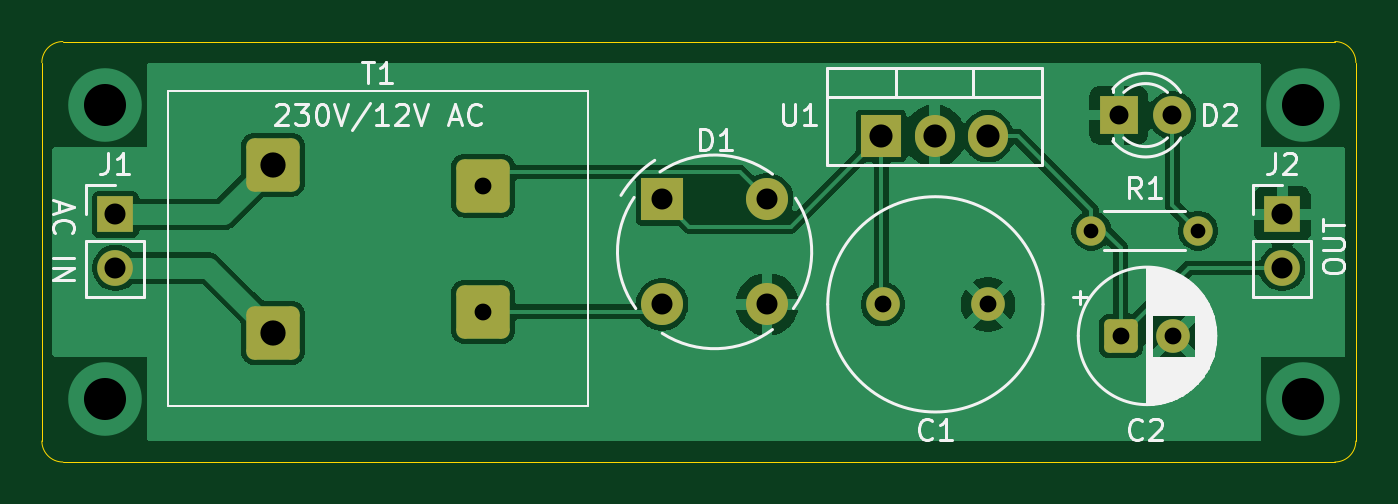
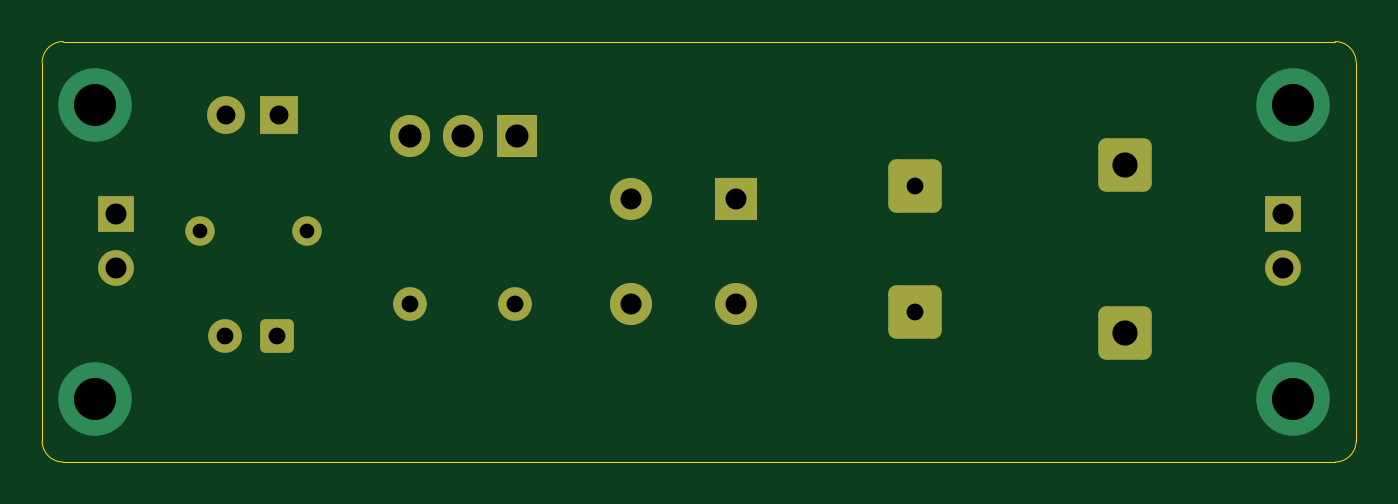
Circuit board: 11 layer files. Board 62.5 x 20.0 mm.
- bottom_copper: Project 3-B_Cu.gbr (3583 bytes)
- bottom_mask: Project 3-B_Mask.gbr (2269 bytes)
- paste: Project 3-B_Paste.gbr (452 bytes)
- bottom_silk: Project 3-B_Silkscreen.gbr (453 bytes)
- outline: Project 3-Edge_Cuts.gbr (1042 bytes)
- top_copper: Project 3-F_Cu.gbr (42775 bytes)
- top_mask: Project 3-F_Mask.gbr (2269 bytes)
- paste: Project 3-F_Paste.gbr (452 bytes)
- top_silk: Project 3-F_Silkscreen.gbr (23987 bytes)
- drill: Project 3-NPTH-drl.gbr (461 bytes)
- drill: Project 3-PTH-drl.gbr (1708 bytes)

=== bottom_copper: Project 3-B_Cu.gbr ===
%TF.GenerationSoftware,KiCad,Pcbnew,9.0.4*%
%TF.CreationDate,2025-10-03T00:17:37+05:30*%
%TF.ProjectId,Project 3,50726f6a-6563-4742-9033-2e6b69636164,rev?*%
%TF.SameCoordinates,Original*%
%TF.FileFunction,Copper,L2,Bot*%
%TF.FilePolarity,Positive*%
%FSLAX46Y46*%
G04 Gerber Fmt 4.6, Leading zero omitted, Abs format (unit mm)*
G04 Created by KiCad (PCBNEW 9.0.4) date 2025-10-03 00:17:37*
%MOMM*%
%LPD*%
G01*
G04 APERTURE LIST*
G04 Aperture macros list*
%AMRoundRect*
0 Rectangle with rounded corners*
0 $1 Rounding radius*
0 $2 $3 $4 $5 $6 $7 $8 $9 X,Y pos of 4 corners*
0 Add a 4 corners polygon primitive as box body*
4,1,4,$2,$3,$4,$5,$6,$7,$8,$9,$2,$3,0*
0 Add four circle primitives for the rounded corners*
1,1,$1+$1,$2,$3*
1,1,$1+$1,$4,$5*
1,1,$1+$1,$6,$7*
1,1,$1+$1,$8,$9*
0 Add four rect primitives between the rounded corners*
20,1,$1+$1,$2,$3,$4,$5,0*
20,1,$1+$1,$4,$5,$6,$7,0*
20,1,$1+$1,$6,$7,$8,$9,0*
20,1,$1+$1,$8,$9,$2,$3,0*%
G04 Aperture macros list end*
%TA.AperFunction,ComponentPad*%
%ADD10C,1.800000*%
%TD*%
%TA.AperFunction,ComponentPad*%
%ADD11R,1.800000X1.800000*%
%TD*%
%TA.AperFunction,ComponentPad*%
%ADD12C,1.700000*%
%TD*%
%TA.AperFunction,ComponentPad*%
%ADD13R,1.700000X1.700000*%
%TD*%
%TA.AperFunction,ComponentPad*%
%ADD14C,1.600000*%
%TD*%
%TA.AperFunction,ComponentPad*%
%ADD15O,1.905000X2.000000*%
%TD*%
%TA.AperFunction,ComponentPad*%
%ADD16R,1.905000X2.000000*%
%TD*%
%TA.AperFunction,ComponentPad*%
%ADD17O,2.000000X2.000000*%
%TD*%
%TA.AperFunction,ComponentPad*%
%ADD18R,2.000000X2.000000*%
%TD*%
%TA.AperFunction,ComponentPad*%
%ADD19C,1.400000*%
%TD*%
%TA.AperFunction,ComponentPad*%
%ADD20RoundRect,0.381000X-0.889000X-0.889000X0.889000X-0.889000X0.889000X0.889000X-0.889000X0.889000X0*%
%TD*%
%TA.AperFunction,ComponentPad*%
%ADD21RoundRect,0.250000X-0.550000X-0.550000X0.550000X-0.550000X0.550000X0.550000X-0.550000X0.550000X0*%
%TD*%
%TA.AperFunction,ViaPad*%
%ADD22C,3.500000*%
%TD*%
G04 APERTURE END LIST*
D10*
%TO.P,D2,2,A*%
%TO.N,Net-(D2-A)*%
X173770000Y-94000000D03*
D11*
%TO.P,D2,1,K*%
%TO.N,GND*%
X171230000Y-94000000D03*
%TD*%
D12*
%TO.P,J2,2,Pin_2*%
%TO.N,Net-(J2-Pin_2)*%
X179000000Y-101265000D03*
D13*
%TO.P,J2,1,Pin_1*%
%TO.N,GND*%
X179000000Y-98725000D03*
%TD*%
D14*
%TO.P,C1,2*%
%TO.N,GND*%
X165000000Y-103000000D03*
%TO.P,C1,1*%
%TO.N,Net-(D1-+)*%
X160000000Y-103000000D03*
%TD*%
D15*
%TO.P,U1,3,OUT*%
%TO.N,Net-(J2-Pin_2)*%
X165000000Y-95000000D03*
%TO.P,U1,2,GND*%
%TO.N,GND*%
X162460000Y-95000000D03*
D16*
%TO.P,U1,1,IN*%
%TO.N,Net-(D1-+)*%
X159920000Y-95000000D03*
%TD*%
D12*
%TO.P,J1,2,Pin_2*%
%TO.N,Net-(J1-Pin_2)*%
X123500000Y-101265000D03*
D13*
%TO.P,J1,1,Pin_1*%
%TO.N,Net-(J1-Pin_1)*%
X123500000Y-98725000D03*
%TD*%
D17*
%TO.P,D1,4*%
%TO.N,Net-(T1-SB)*%
X154500000Y-98000000D03*
%TO.P,D1,3,-*%
%TO.N,GND*%
X154500000Y-103000000D03*
%TO.P,D1,2*%
%TO.N,Net-(T1-SA)*%
X149500000Y-103000000D03*
D18*
%TO.P,D1,1,+*%
%TO.N,Net-(D1-+)*%
X149500000Y-98000000D03*
%TD*%
D19*
%TO.P,R1,2*%
%TO.N,Net-(D2-A)*%
X175000000Y-99500000D03*
%TO.P,R1,1*%
%TO.N,Net-(J2-Pin_2)*%
X169920000Y-99500000D03*
%TD*%
D20*
%TO.P,T1,4,SB*%
%TO.N,Net-(T1-SB)*%
X141000000Y-97350000D03*
%TO.P,T1,3,SA*%
%TO.N,Net-(T1-SA)*%
X141000000Y-103350000D03*
%TO.P,T1,2,AB*%
%TO.N,Net-(J1-Pin_2)*%
X131000000Y-104350000D03*
%TO.P,T1,1,AA*%
%TO.N,Net-(J1-Pin_1)*%
X131000000Y-96350000D03*
%TD*%
D14*
%TO.P,C2,2*%
%TO.N,GND*%
X173817621Y-104500000D03*
D21*
%TO.P,C2,1*%
%TO.N,Net-(J2-Pin_2)*%
X171317621Y-104500000D03*
%TD*%
D22*
%TO.N,*%
X180000000Y-107500000D03*
X123000000Y-107500000D03*
X123000000Y-93500000D03*
X180000000Y-93500000D03*
%TD*%
M02*

=== bottom_mask: Project 3-B_Mask.gbr (2269 bytes, source withheld) ===
=== paste: Project 3-B_Paste.gbr ===
%TF.GenerationSoftware,KiCad,Pcbnew,9.0.4*%
%TF.CreationDate,2025-10-03T00:17:37+05:30*%
%TF.ProjectId,Project 3,50726f6a-6563-4742-9033-2e6b69636164,rev?*%
%TF.SameCoordinates,Original*%
%TF.FileFunction,Paste,Bot*%
%TF.FilePolarity,Positive*%
%FSLAX46Y46*%
G04 Gerber Fmt 4.6, Leading zero omitted, Abs format (unit mm)*
G04 Created by KiCad (PCBNEW 9.0.4) date 2025-10-03 00:17:37*
%MOMM*%
%LPD*%
G01*
G04 APERTURE LIST*
G04 APERTURE END LIST*
M02*

=== bottom_silk: Project 3-B_Silkscreen.gbr ===
%TF.GenerationSoftware,KiCad,Pcbnew,9.0.4*%
%TF.CreationDate,2025-10-03T00:17:37+05:30*%
%TF.ProjectId,Project 3,50726f6a-6563-4742-9033-2e6b69636164,rev?*%
%TF.SameCoordinates,Original*%
%TF.FileFunction,Legend,Bot*%
%TF.FilePolarity,Positive*%
%FSLAX46Y46*%
G04 Gerber Fmt 4.6, Leading zero omitted, Abs format (unit mm)*
G04 Created by KiCad (PCBNEW 9.0.4) date 2025-10-03 00:17:37*
%MOMM*%
%LPD*%
G01*
G04 APERTURE LIST*
G04 APERTURE END LIST*
M02*

=== outline: Project 3-Edge_Cuts.gbr ===
%TF.GenerationSoftware,KiCad,Pcbnew,9.0.4*%
%TF.CreationDate,2025-10-03T00:17:38+05:30*%
%TF.ProjectId,Project 3,50726f6a-6563-4742-9033-2e6b69636164,rev?*%
%TF.SameCoordinates,Original*%
%TF.FileFunction,Profile,NP*%
%FSLAX46Y46*%
G04 Gerber Fmt 4.6, Leading zero omitted, Abs format (unit mm)*
G04 Created by KiCad (PCBNEW 9.0.4) date 2025-10-03 00:17:38*
%MOMM*%
%LPD*%
G01*
G04 APERTURE LIST*
%TA.AperFunction,Profile*%
%ADD10C,0.050000*%
%TD*%
G04 APERTURE END LIST*
D10*
X182500000Y-91500000D02*
X182500000Y-109500000D01*
X121000000Y-110500000D02*
G75*
G02*
X120000000Y-109500000I0J1000000D01*
G01*
X182500000Y-109500000D02*
G75*
G02*
X181500000Y-110500000I-1000000J0D01*
G01*
X120000000Y-91500000D02*
G75*
G02*
X121000000Y-90500000I1000000J0D01*
G01*
X181500000Y-90500000D02*
G75*
G02*
X182500000Y-91500000I0J-1000000D01*
G01*
X181500000Y-110500000D02*
X121000000Y-110500000D01*
X121000000Y-90500000D02*
X181500000Y-90500000D01*
X120000000Y-109500000D02*
X120000000Y-98500000D01*
X120000000Y-98500000D02*
X120000000Y-91500000D01*
M02*

=== top_copper: Project 3-F_Cu.gbr (42775 bytes, source omitted) ===
=== top_mask: Project 3-F_Mask.gbr (2269 bytes, source withheld) ===
=== paste: Project 3-F_Paste.gbr ===
%TF.GenerationSoftware,KiCad,Pcbnew,9.0.4*%
%TF.CreationDate,2025-10-03T00:17:37+05:30*%
%TF.ProjectId,Project 3,50726f6a-6563-4742-9033-2e6b69636164,rev?*%
%TF.SameCoordinates,Original*%
%TF.FileFunction,Paste,Top*%
%TF.FilePolarity,Positive*%
%FSLAX46Y46*%
G04 Gerber Fmt 4.6, Leading zero omitted, Abs format (unit mm)*
G04 Created by KiCad (PCBNEW 9.0.4) date 2025-10-03 00:17:37*
%MOMM*%
%LPD*%
G01*
G04 APERTURE LIST*
G04 APERTURE END LIST*
M02*

=== top_silk: Project 3-F_Silkscreen.gbr (23987 bytes, source omitted) ===
=== drill: Project 3-NPTH-drl.gbr ===
%TF.GenerationSoftware,KiCad,Pcbnew,9.0.4*%
%TF.CreationDate,2025-10-03T00:18:20+05:30*%
%TF.ProjectId,Project 3,50726f6a-6563-4742-9033-2e6b69636164,rev?*%
%TF.SameCoordinates,Original*%
%TF.FileFunction,NonPlated,1,2,NPTH*%
%TF.FilePolarity,Positive*%
%FSLAX46Y46*%
G04 Gerber Fmt 4.6, Leading zero omitted, Abs format (unit mm)*
G04 Created by KiCad (PCBNEW 9.0.4) date 2025-10-03 00:18:20*
%MOMM*%
%LPD*%
G01*
G04 APERTURE LIST*
G04 APERTURE END LIST*
M02*

=== drill: Project 3-PTH-drl.gbr ===
%TF.GenerationSoftware,KiCad,Pcbnew,9.0.4*%
%TF.CreationDate,2025-10-03T00:18:20+05:30*%
%TF.ProjectId,Project 3,50726f6a-6563-4742-9033-2e6b69636164,rev?*%
%TF.SameCoordinates,Original*%
%TF.FileFunction,Plated,1,2,PTH,Drill*%
%TF.FilePolarity,Positive*%
%FSLAX46Y46*%
G04 Gerber Fmt 4.6, Leading zero omitted, Abs format (unit mm)*
G04 Created by KiCad (PCBNEW 9.0.4) date 2025-10-03 00:18:20*
%MOMM*%
%LPD*%
G01*
G04 APERTURE LIST*
%TA.AperFunction,ComponentDrill*%
%ADD10C,0.700000*%
%TD*%
%TA.AperFunction,ComponentDrill*%
%ADD11C,0.800000*%
%TD*%
%TA.AperFunction,ComponentDrill*%
%ADD12C,0.900000*%
%TD*%
%TA.AperFunction,ComponentDrill*%
%ADD13C,1.000000*%
%TD*%
%TA.AperFunction,ComponentDrill*%
%ADD14C,1.100000*%
%TD*%
%TA.AperFunction,ComponentDrill*%
%ADD15C,1.200000*%
%TD*%
%TA.AperFunction,ViaDrill*%
%ADD16C,2.000000*%
%TD*%
G04 APERTURE END LIST*
D10*
%TO.C,R1*%
X169920000Y-99500000D03*
X175000000Y-99500000D03*
D11*
%TO.C,T1*%
X141000000Y-97350000D03*
X141000000Y-103350000D03*
%TO.C,C1*%
X160000000Y-103000000D03*
X165000000Y-103000000D03*
%TO.C,C2*%
X171317621Y-104500000D03*
X173817621Y-104500000D03*
D12*
%TO.C,D2*%
X171230000Y-94000000D03*
X173770000Y-94000000D03*
D13*
%TO.C,J1*%
X123500000Y-98725000D03*
X123500000Y-101265000D03*
%TO.C,D1*%
X149500000Y-98000000D03*
X149500000Y-103000000D03*
X154500000Y-98000000D03*
X154500000Y-103000000D03*
%TO.C,J2*%
X179000000Y-98725000D03*
X179000000Y-101265000D03*
D14*
%TO.C,U1*%
X159920000Y-95000000D03*
X162460000Y-95000000D03*
X165000000Y-95000000D03*
D15*
%TO.C,T1*%
X131000000Y-96350000D03*
X131000000Y-104350000D03*
%TD*%
D16*
X123000000Y-93500000D03*
X123000000Y-107500000D03*
X180000000Y-93500000D03*
X180000000Y-107500000D03*
M02*

